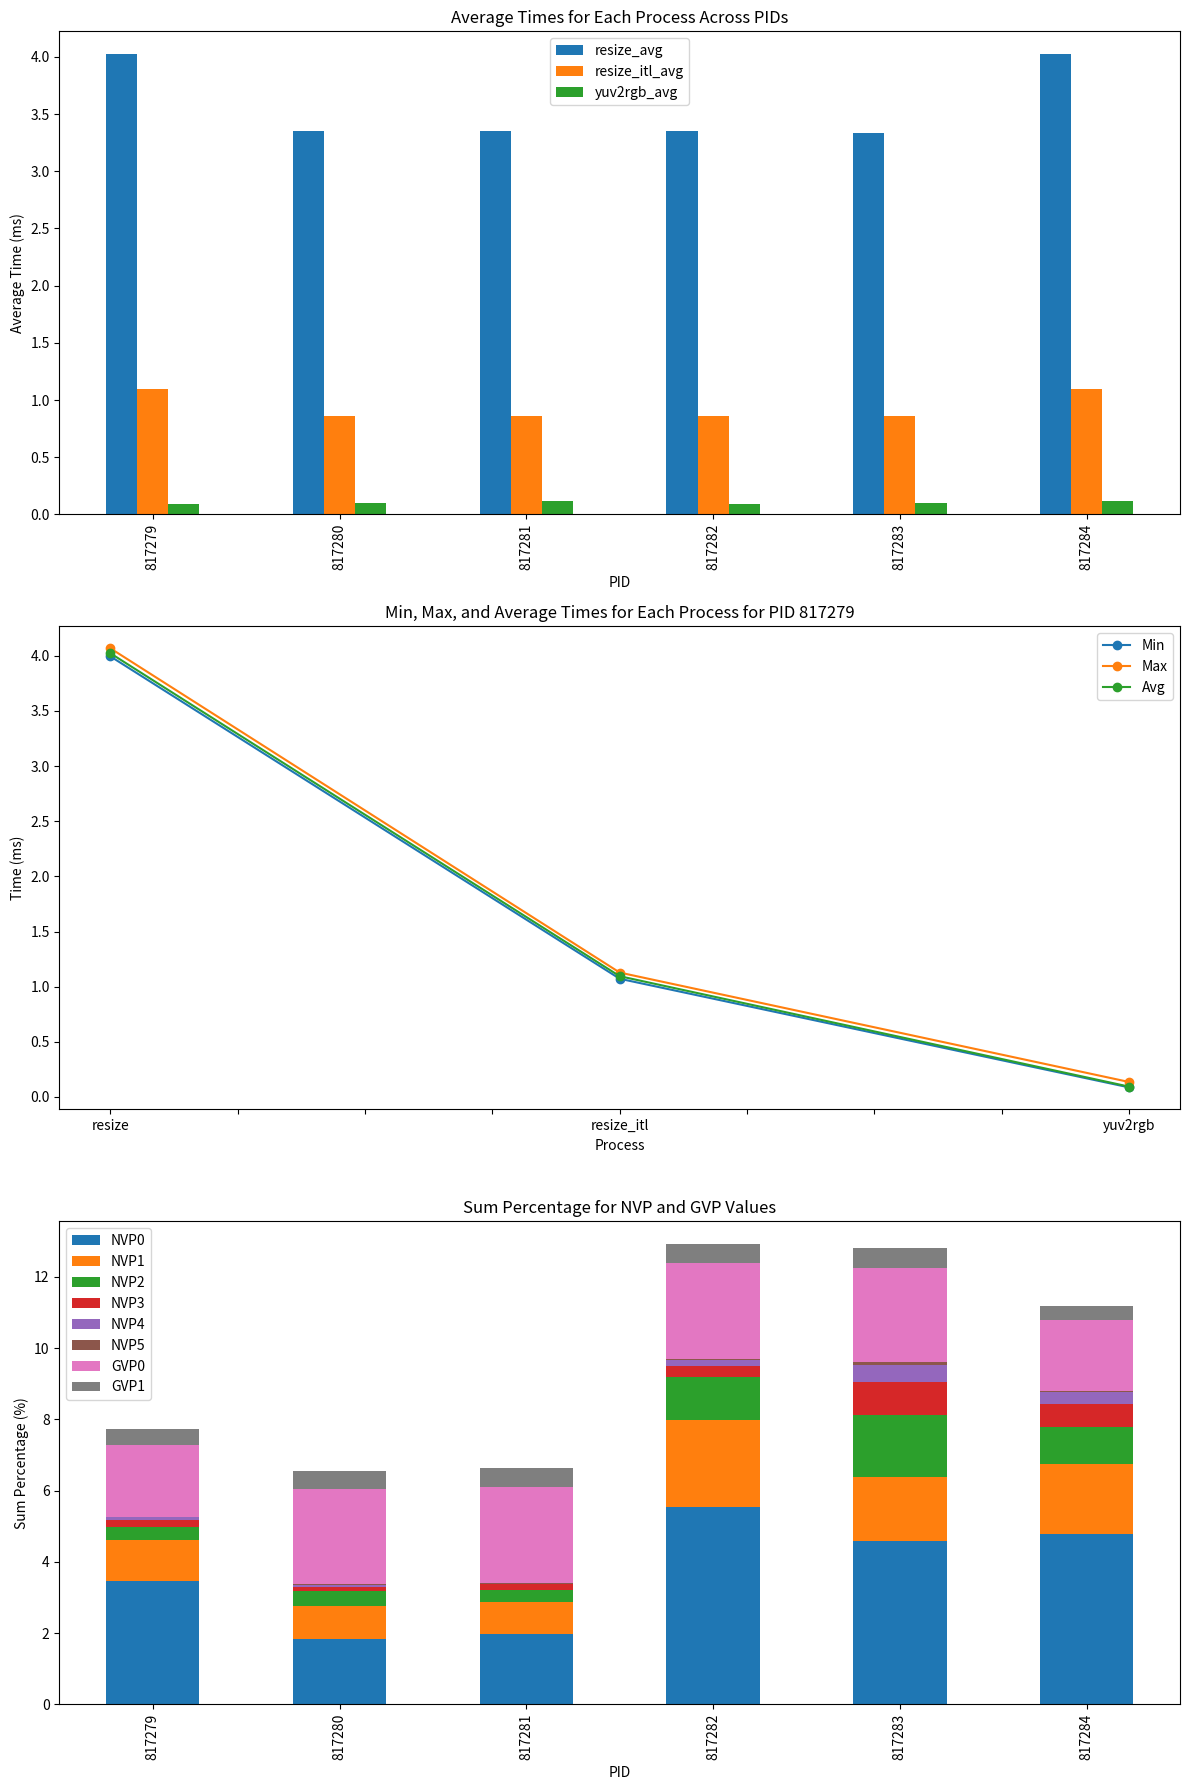

The matplotlib source for this figure:
import matplotlib.pyplot as plt
import pandas as pd

# Sample data creation
data_avg_times = {
    "PID": [817279, 817280, 817281, 817282, 817283, 817284],
    "resize_avg": [4.023, 3.355, 3.355, 3.355, 3.335, 4.023],
    "resize_itl_avg": [1.095, 0.856, 0.856, 0.856, 0.856, 1.096],
    "yuv2rgb_avg": [0.094, 0.095, 0.117, 0.094, 0.096, 0.116],
}

data_single_pid = {
    "Process": ["resize", "resize_itl", "yuv2rgb"],
    "Min": [3.995, 1.072, 0.087],
    "Max": [4.068, 1.128, 0.136],
    "Avg": [4.023, 1.095, 0.094],
}

data_sum_percentage = {
    "PID": [817279, 817280, 817281, 817282, 817283, 817284],
    "NVP0": [3.465, 1.835, 1.979, 5.537, 4.597, 4.78],
    "NVP1": [1.152, 0.929, 0.897, 2.434, 1.795, 1.97],
    "NVP2": [0.369, 0.415, 0.339, 1.217, 1.734, 1.025],
    "NVP3": [0.189, 0.115, 0.155, 0.304, 0.913, 0.657],
    "NVP4": [0.079, 0.059, 0.022, 0.183, 0.487, 0.328],
    "NVP5": [0.01, 0.03, 0.006, 0.03, 0.091, 0.036],
    "GVP0": [2.01, 2.649, 2.696, 2.683, 2.644, 1.98],
    "GVP1": [0.444, 0.529, 0.529, 0.524, 0.535, 0.401],
}

# Convert to DataFrames
df_avg_times = pd.DataFrame(data_avg_times)
df_single_pid = pd.DataFrame(data_single_pid)
df_sum_percentage = pd.DataFrame(data_sum_percentage)

# Create the figure and subplots
fig, axs = plt.subplots(3, 1, figsize=(12, 18))

# Bar plot of average times for each process across PIDs
df_avg_times.set_index("PID").plot(kind="bar", ax=axs[0])
axs[0].set_title("Average Times for Each Process Across PIDs")
axs[0].set_xlabel("PID")
axs[0].set_ylabel("Average Time (ms)")

# Line plot of min, max, and average times for each process for a single PID
df_single_pid.set_index("Process").plot(kind="line", ax=axs[1], marker='o')
axs[1].set_title("Min, Max, and Average Times for Each Process for PID 817279")
axs[1].set_xlabel("Process")
axs[1].set_ylabel("Time (ms)")

# Stacked bar plot for sum percentage for NVP and GVP values
df_sum_percentage.set_index("PID").plot(kind="bar", stacked=True, ax=axs[2])
axs[2].set_title("Sum Percentage for NVP and GVP Values")
axs[2].set_xlabel("PID")
axs[2].set_ylabel("Sum Percentage (%)")

# Adjust layout and show plot
plt.tight_layout()
plt.show()